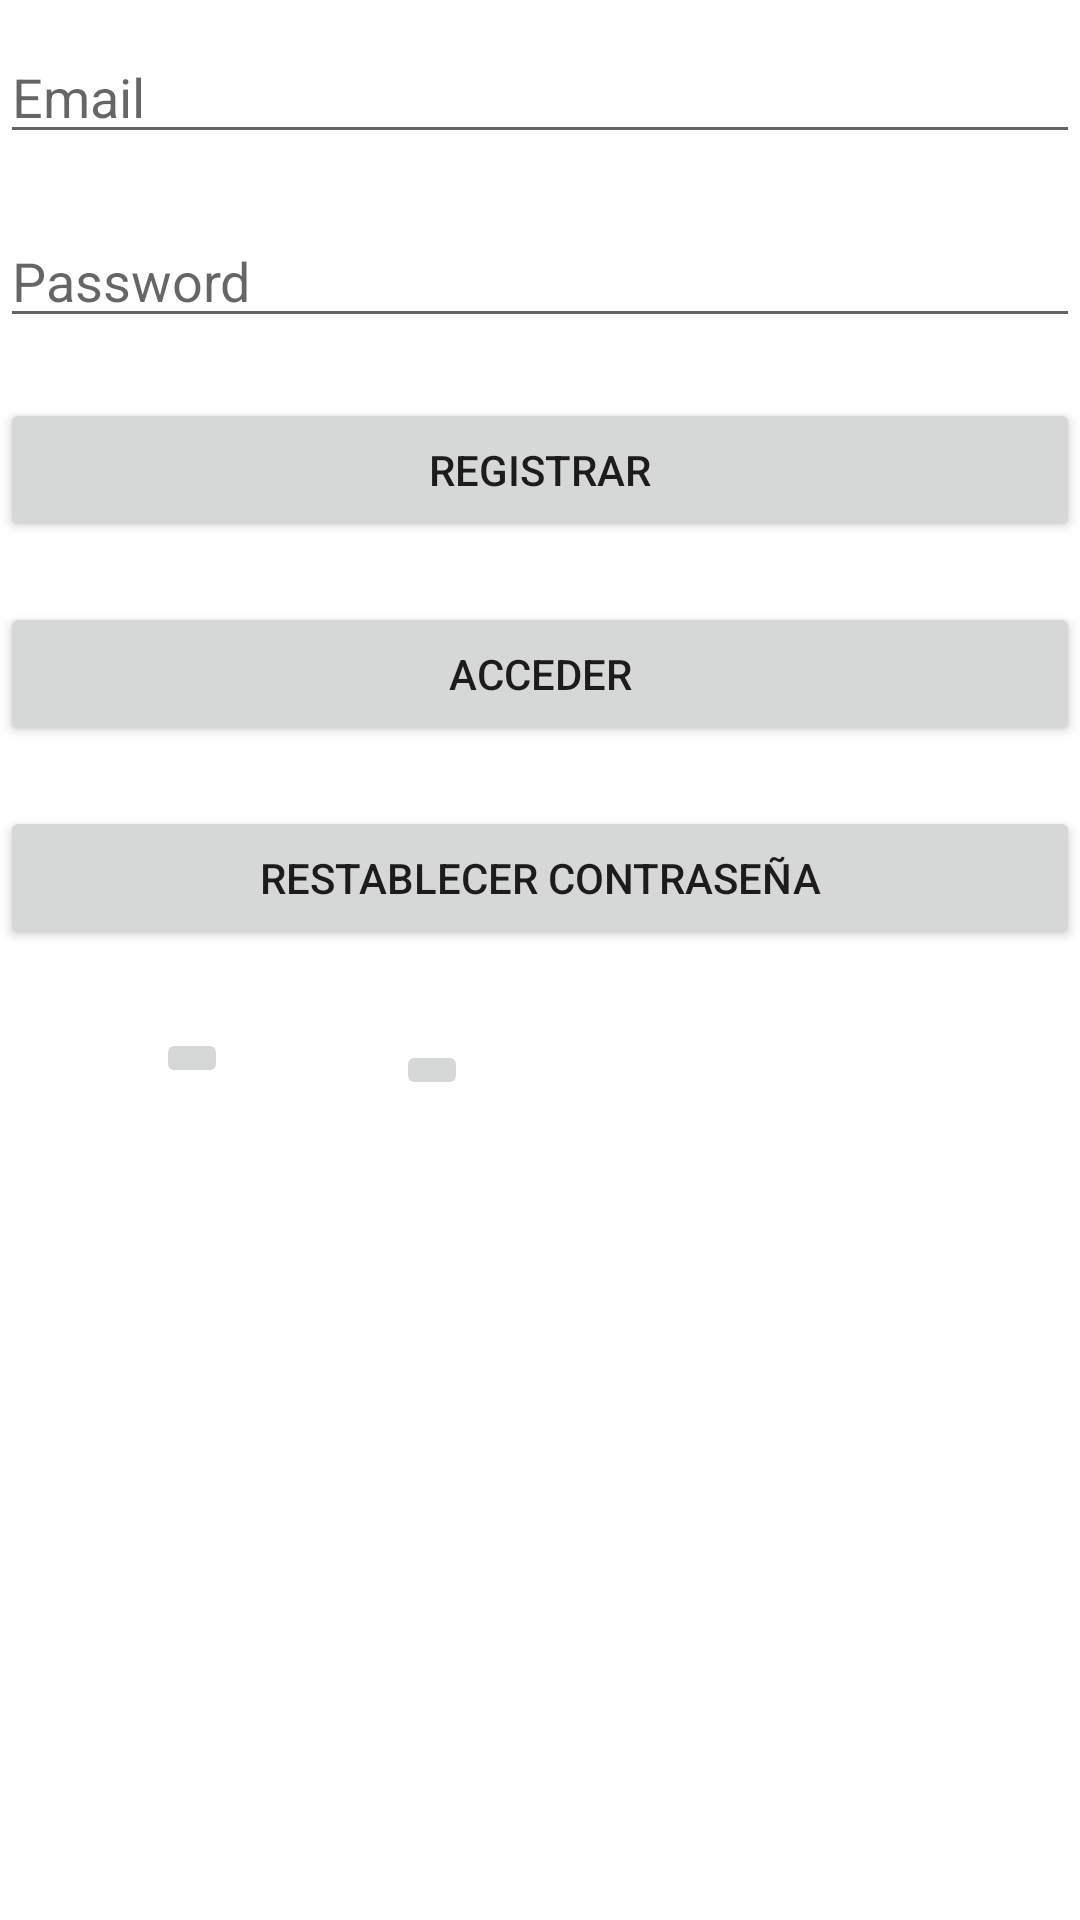

Produce the Android XML layout that renders to this screen, including the resource entries it uses.
<!-- AndroidManifest.xml: application theme Theme.AutenticacionConFireBase -->
<!-- res/layout/activity_main.xml -->
<?xml version="1.0" encoding="utf-8"?>
<LinearLayout xmlns:android="http://schemas.android.com/apk/res/android"
    xmlns:app="http://schemas.android.com/apk/res-auto"
    xmlns:tools="http://schemas.android.com/tools"
    android:layout_width="match_parent"
    android:layout_height="match_parent"
    android:orientation="vertical"
    tools:context=".MainActivity">

    <EditText
        android:id="@+id/et_email"
        android:layout_width="match_parent"
        android:layout_height="wrap_content"
        android:ems="10"
        android:layout_marginTop="10dp"
        android:layout_marginBottom="10dp"
        android:hint="Email"
        android:inputType="textEmailAddress" />

    <EditText
        android:id="@+id/et_pass"
        android:layout_width="match_parent"
        android:layout_height="wrap_content"
        android:ems="10"
        android:layout_marginTop="10dp"
        android:layout_marginBottom="10dp"
        android:hint="Password"
        android:inputType="textPassword" />

    <Button
        android:id="@+id/bt_registrar"
        android:layout_width="match_parent"
        android:layout_height="wrap_content"
        android:layout_marginTop="10dp"
        android:layout_marginBottom="10dp"
        android:text="Registrar" />

    <Button
        android:id="@+id/bt_acceder"
        android:layout_width="match_parent"
        android:layout_height="wrap_content"
        android:layout_marginTop="10dp"
        android:layout_marginBottom="10dp"
        android:text="Acceder" />
    <Button
        android:id="@+id/bt_restablecerPass"
        android:layout_width="match_parent"
        android:layout_height="wrap_content"
        android:layout_marginTop="10dp"
        android:layout_marginBottom="10dp"
        android:text="Restablecer Contraseña" />

    <LinearLayout
        android:layout_width="match_parent"
        android:layout_height="match_parent"
        android:orientation="horizontal">

        <ImageButton
            android:id="@+id/bt_accGoogle"
            android:layout_width="wrap_content"
            android:layout_height="wrap_content"
            android:layout_marginStart="52dp"
            android:layout_marginLeft="52dp"
            android:layout_marginTop="16dp"
            app:srcCompat="@drawable/google" />

        <ImageButton
            android:id="@+id/bt_accFB"
            android:layout_width="wrap_content"
            android:layout_height="wrap_content"
            android:layout_marginStart="56dp"
            android:layout_marginLeft="56dp"
            android:layout_marginTop="20dp"
            app:srcCompat="@drawable/facebook" />
    </LinearLayout>

</LinearLayout>
<!-- resources referenced by this layout -->
<resources>
  <style name="Theme.AutenticacionConFireBase" parent="Theme.MaterialComponents.DayNight.DarkActionBar">
          
          <item name="colorPrimary">@color/purple_500</item>
          <item name="colorPrimaryVariant">@color/purple_700</item>
          <item name="colorOnPrimary">@color/white</item>
          
          <item name="colorSecondary">@color/teal_200</item>
          <item name="colorSecondaryVariant">@color/teal_700</item>
          <item name="colorOnSecondary">@color/black</item>
          
          <item name="android:statusBarColor" tools:targetApi="l">?attr/colorPrimaryVariant</item>
          
      </style>
  <!-- not gathered from this repository: default colours our renderer supplied (Android Studio template values) -->
  <color name="purple_500">#FF6200EE</color>
  <color name="purple_700">#FF3700B3</color>
  <color name="teal_200">#FF03DAC5</color>
  <color name="teal_700">#FF018786</color>
  <color name="black">#FF000000</color>
  <color name="white">#FFFFFFFF</color>
</resources>
